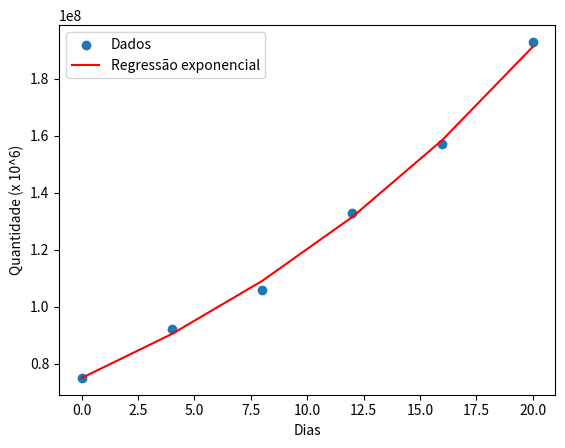

Here is the Python script that generated this plot:
"""
@Carlos Alexandre Sousa Silva

Digits_cpf = 620
mat = [mat(1), mat(2), mat(3)]
mat = [6,2,0]

Assign:
Resolva essa questao em python usando no maximo numpy

Considere que k seja a soma de todos os valores de mat.
Os dados a seguir representam o crescimento bacteriologico em uma cultura liquida durante certo numero de dias
dia                     0       4       8       12      16      20
Quantidade * 10ˆ6       67+k    84+k    98+k    125+k   149+k   185+k

Para a regressao pelo modelo exponencial, determine os seguintes coeficientes:
A) alpha_0
B) beta_2

"""

import numpy as np
import matplotlib.pyplot as plt

# Dados fornecidos
dias = np.array([0, 4, 8, 12, 16, 20])
mat = np.array([6, 2, 0])
k = np.sum(mat)

quantidade = np.array([67 + k, 84 + k, 98 + k, 125 + k, 149 + k, 185 + k]) * 1e6

# Ajuste exponencial
log_quantidade = np.log(quantidade)

# Regressão linear nos logaritmos para encontrar os coeficientes da exponencial
coefficients = np.polyfit(dias, log_quantidade, 1)
beta = coefficients[0]
log_alpha = coefficients[1]
alpha = np.exp(log_alpha)

print(f"alpha_0: {alpha:.5f}")
print(f"beta_2: {beta:.5f}")



# Plote
plt.scatter(dias, quantidade, label="Dados")
plt.plot(dias, alpha * np.exp(beta * dias), color="red", label="Regressão exponencial")
plt.xlabel("Dias")
plt.ylabel("Quantidade (x 10^6)")
plt.legend()
plt.show()
